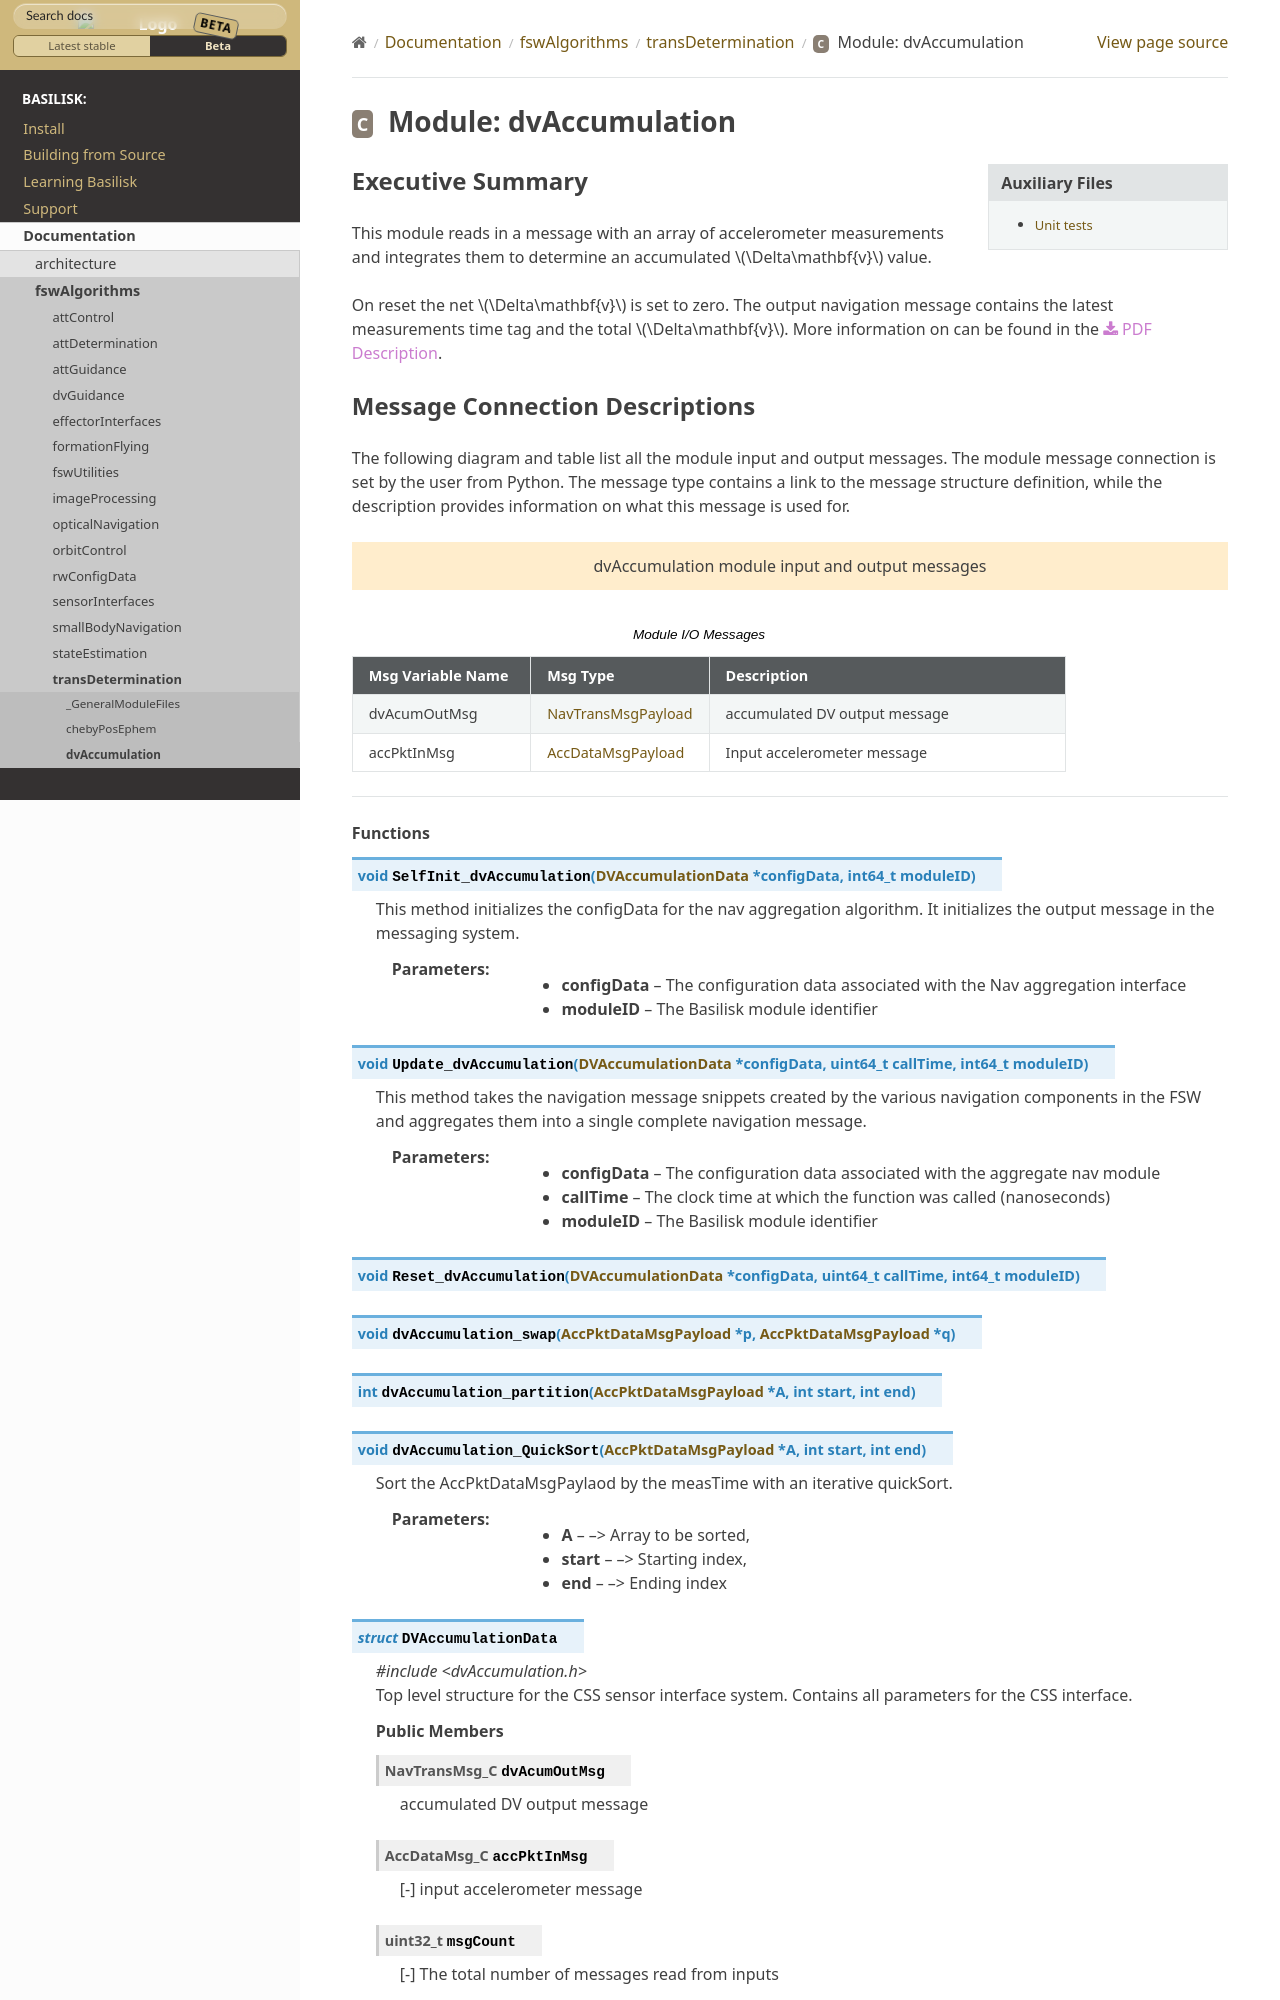

repository: AVSLab/basilisk · page: develop/Documentation/fswAlgorithms/transDetermination/dvAccumulation/dvAccumulation.html · generator: sphinx

Executive Summary
-----------------

This module reads in a message with an array of accelerometer measurements and integrates them to determine an accumulated :math:`\Delta\mathbf{v}` value.

On reset the net :math:`\Delta\mathbf{v}` is set to zero.  The output navigation message contains the latest measurements time tag and the total :math:`\Delta\mathbf{v}`. More information on can be found in the
:download:`PDF Description </../../src/fswAlgorithms/transDetermination/dvAccumulation/_Documentation/Basilisk-dvAccumulation-2019-03-28.pdf>`.
